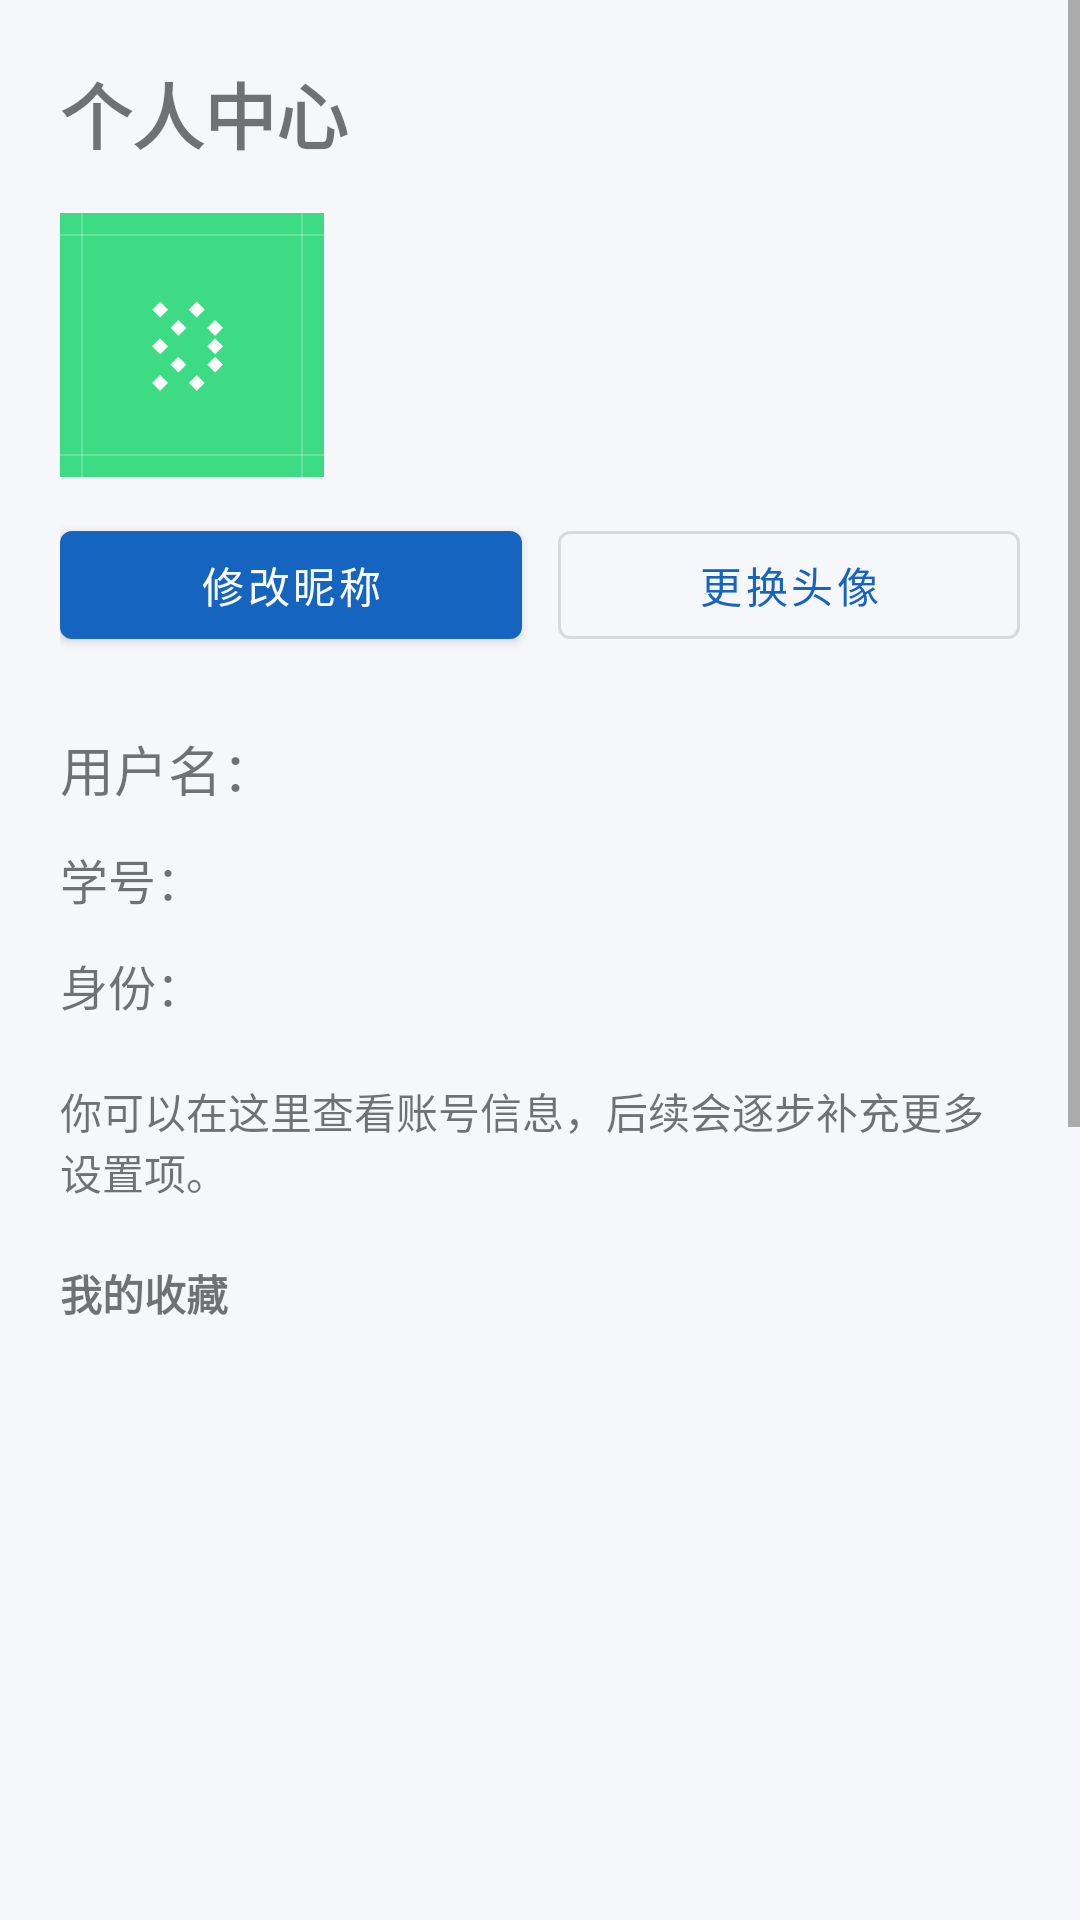

Reconstruct the res/layout file that produces this screen, plus the resources it refers to.
<!-- AndroidManifest.xml: application theme Theme.CampusApp -->
<!-- res/layout/fragment_profile.xml -->
<?xml version="1.0" encoding="utf-8"?>
<ScrollView xmlns:android="http://schemas.android.com/apk/res/android"
    android:layout_width="match_parent"
    android:layout_height="match_parent">

    <LinearLayout
        android:layout_width="match_parent"
        android:layout_height="wrap_content"
        android:orientation="vertical"
        android:padding="20dp">

        <TextView
            android:id="@+id/tvProfileTitle"
            android:layout_width="wrap_content"
            android:layout_height="wrap_content"
            android:text="@string/profile_title"
            android:textSize="24sp"
            android:textStyle="bold" />

        <ImageView
            android:id="@+id/ivAvatar"
            android:layout_width="88dp"
            android:layout_height="88dp"
            android:layout_marginTop="16dp"
            android:contentDescription="@null"
            android:scaleType="centerCrop"
            android:src="@drawable/ic_launcher_foreground" />

        <LinearLayout
            android:layout_width="match_parent"
            android:layout_height="wrap_content"
            android:layout_marginTop="12dp"
            android:orientation="horizontal">

            <com.google.android.material.button.MaterialButton
                android:id="@+id/btnEditNickname"
                android:layout_width="0dp"
                android:layout_height="wrap_content"
                android:layout_weight="1"
                android:text="修改昵称" />

            <com.google.android.material.button.MaterialButton
                android:id="@+id/btnChangeAvatar"
                style="@style/Widget.MaterialComponents.Button.OutlinedButton"
                android:layout_width="0dp"
                android:layout_height="wrap_content"
                android:layout_marginStart="12dp"
                android:layout_weight="1"
                android:text="更换头像" />
        </LinearLayout>

        <TextView
            android:id="@+id/tvUsername"
            android:layout_width="match_parent"
            android:layout_height="wrap_content"
            android:layout_marginTop="24dp"
            android:text="@string/profile_username_placeholder"
            android:textSize="18sp" />

        <TextView
            android:id="@+id/tvStudentId"
            android:layout_width="match_parent"
            android:layout_height="wrap_content"
            android:layout_marginTop="12dp"
            android:text="@string/profile_student_id_placeholder"
            android:textSize="16sp" />

        <TextView
            android:id="@+id/tvRole"
            android:layout_width="match_parent"
            android:layout_height="wrap_content"
            android:layout_marginTop="12dp"
            android:text="@string/profile_role_placeholder"
            android:textSize="16sp" />

        <TextView
            android:id="@+id/tvProfileHint"
            android:layout_width="match_parent"
            android:layout_height="wrap_content"
            android:layout_marginTop="20dp"
            android:text="@string/profile_hint"
            android:textSize="14sp" />

        <TextView
            android:id="@+id/tvFavoritesTitle"
            android:layout_width="match_parent"
            android:layout_height="wrap_content"
            android:layout_marginTop="20dp"
            android:text="我的收藏"
            android:textStyle="bold" />

        <androidx.recyclerview.widget.RecyclerView
            android:id="@+id/rvFavorites"
            android:layout_width="match_parent"
            android:layout_height="220dp"
            android:layout_marginTop="8dp" />

        <TextView
            android:id="@+id/tvNotificationsTitle"
            android:layout_width="match_parent"
            android:layout_height="wrap_content"
            android:layout_marginTop="20dp"
            android:text="消息提醒"
            android:textStyle="bold" />

        <com.google.android.material.button.MaterialButton
            android:id="@+id/btnMarkAllRead"
            style="@style/Widget.MaterialComponents.Button.OutlinedButton"
            android:layout_width="wrap_content"
            android:layout_height="wrap_content"
            android:layout_marginTop="8dp"
            android:text="全部已读" />

        <androidx.recyclerview.widget.RecyclerView
            android:id="@+id/rvNotifications"
            android:layout_width="match_parent"
            android:layout_height="220dp"
            android:layout_marginTop="8dp" />

        <com.google.android.material.button.MaterialButton
            android:id="@+id/btnLogout"
            android:layout_width="match_parent"
            android:layout_height="wrap_content"
            android:layout_marginTop="28dp"
            android:text="@string/profile_logout" />
    </LinearLayout>
</ScrollView>
<!-- resources referenced by this layout -->
<resources>
  <!-- drawable ic_launcher_foreground (drawable) -->
  <vector xmlns:android="http://schemas.android.com/apk/res/android"
      android:width="108dp"
      android:height="108dp"
      android:viewportWidth="108"
      android:viewportHeight="108">
      <path
          android:fillColor="#3DDC84"
          android:pathData="M0,0h108v108h-108z"/>
      <path
          android:fillColor="#00000000"
          android:pathData="M9,0L9,108"
          android:strokeWidth="0.8"
          android:strokeColor="#33FFFFFF" />
      <path
          android:fillColor="#00000000"
          android:pathData="M99,0L99,108"
          android:strokeWidth="0.8"
          android:strokeColor="#33FFFFFF" />
      <path
          android:fillColor="#00000000"
          android:pathData="M0,9L108,9"
          android:strokeWidth="0.8"
          android:strokeColor="#33FFFFFF" />
      <path
          android:fillColor="#00000000"
          android:pathData="M0,99L108,99"
          android:strokeWidth="0.8"
          android:strokeColor="#33FFFFFF" />
      <path
          android:fillColor="#FFFFFF"
          android:pathData="M66.67,62.03l-3.23,-3.23l-3.23,3.23l3.23,3.23l3.23,-3.23zM59.17,69.53l-3.23,-3.23l-3.23,3.23l3.23,3.23l3.23,-3.23zM44.17,69.53l-3.23,-3.23l-3.23,3.23l3.23,3.23l3.23,-3.23zM51.67,62.03l-3.23,-3.23l-3.23,3.23l3.23,3.23l3.23,-3.23zM51.67,47.03l-3.23,-3.23l-3.23,3.23l3.23,3.23l3.23,-3.23zM44.17,39.53l-3.23,-3.23l-3.23,3.23l3.23,3.23l3.23,-3.23zM59.17,39.53l-3.23,-3.23l-3.23,3.23l3.23,3.23l3.23,-3.23zM66.67,47.03l-3.23,-3.23l-3.23,3.23l3.23,3.23l3.23,-3.23zM66.67,54.53l-3.23,-3.23l-3.23,3.23l3.23,3.23l3.23,-3.23zM44.17,54.53l-3.23,-3.23l-3.23,3.23l3.23,3.23l3.23,-3.23z"/>
  </vector>
  <string name="profile_hint">你可以在这里查看账号信息，后续会逐步补充更多设置项。</string>
  <string name="profile_logout">退出登录</string>
  <string name="profile_role_placeholder">身份：</string>
  <string name="profile_student_id_placeholder">学号：</string>
  <string name="profile_title">个人中心</string>
  <string name="profile_username_placeholder">用户名：</string>
  <style name="Theme.CampusApp" parent="Theme.MaterialComponents.DayNight.NoActionBar">
          
          <item name="colorPrimary">@color/primary</item>
          <item name="colorPrimaryVariant">@color/primary_variant</item>
          <item name="colorOnPrimary">@color/white</item>
          
          <item name="colorSecondary">@color/secondary</item>
          <item name="colorSecondaryVariant">@color/secondary_variant</item>
          <item name="colorOnSecondary">@color/white</item>
          
          <item name="android:statusBarColor">@color/background</item>
          <item name="android:windowLightStatusBar">true</item>
          
          <item name="android:colorBackground">@color/background</item>
          <item name="colorSurface">@color/surface</item>
          
          <item name="fontFamily">sans-serif-medium</item>
      </style>
  <color name="primary">#1565C0</color>
  <color name="primary_variant">#0D47A1</color>
  <color name="white">#FFFFFFFF</color>
  <color name="secondary">#00B0FF</color>
  <color name="secondary_variant">#0091EA</color>
  <color name="background">#F5F7FA</color>
  <color name="surface">#FFFFFF</color>
</resources>
